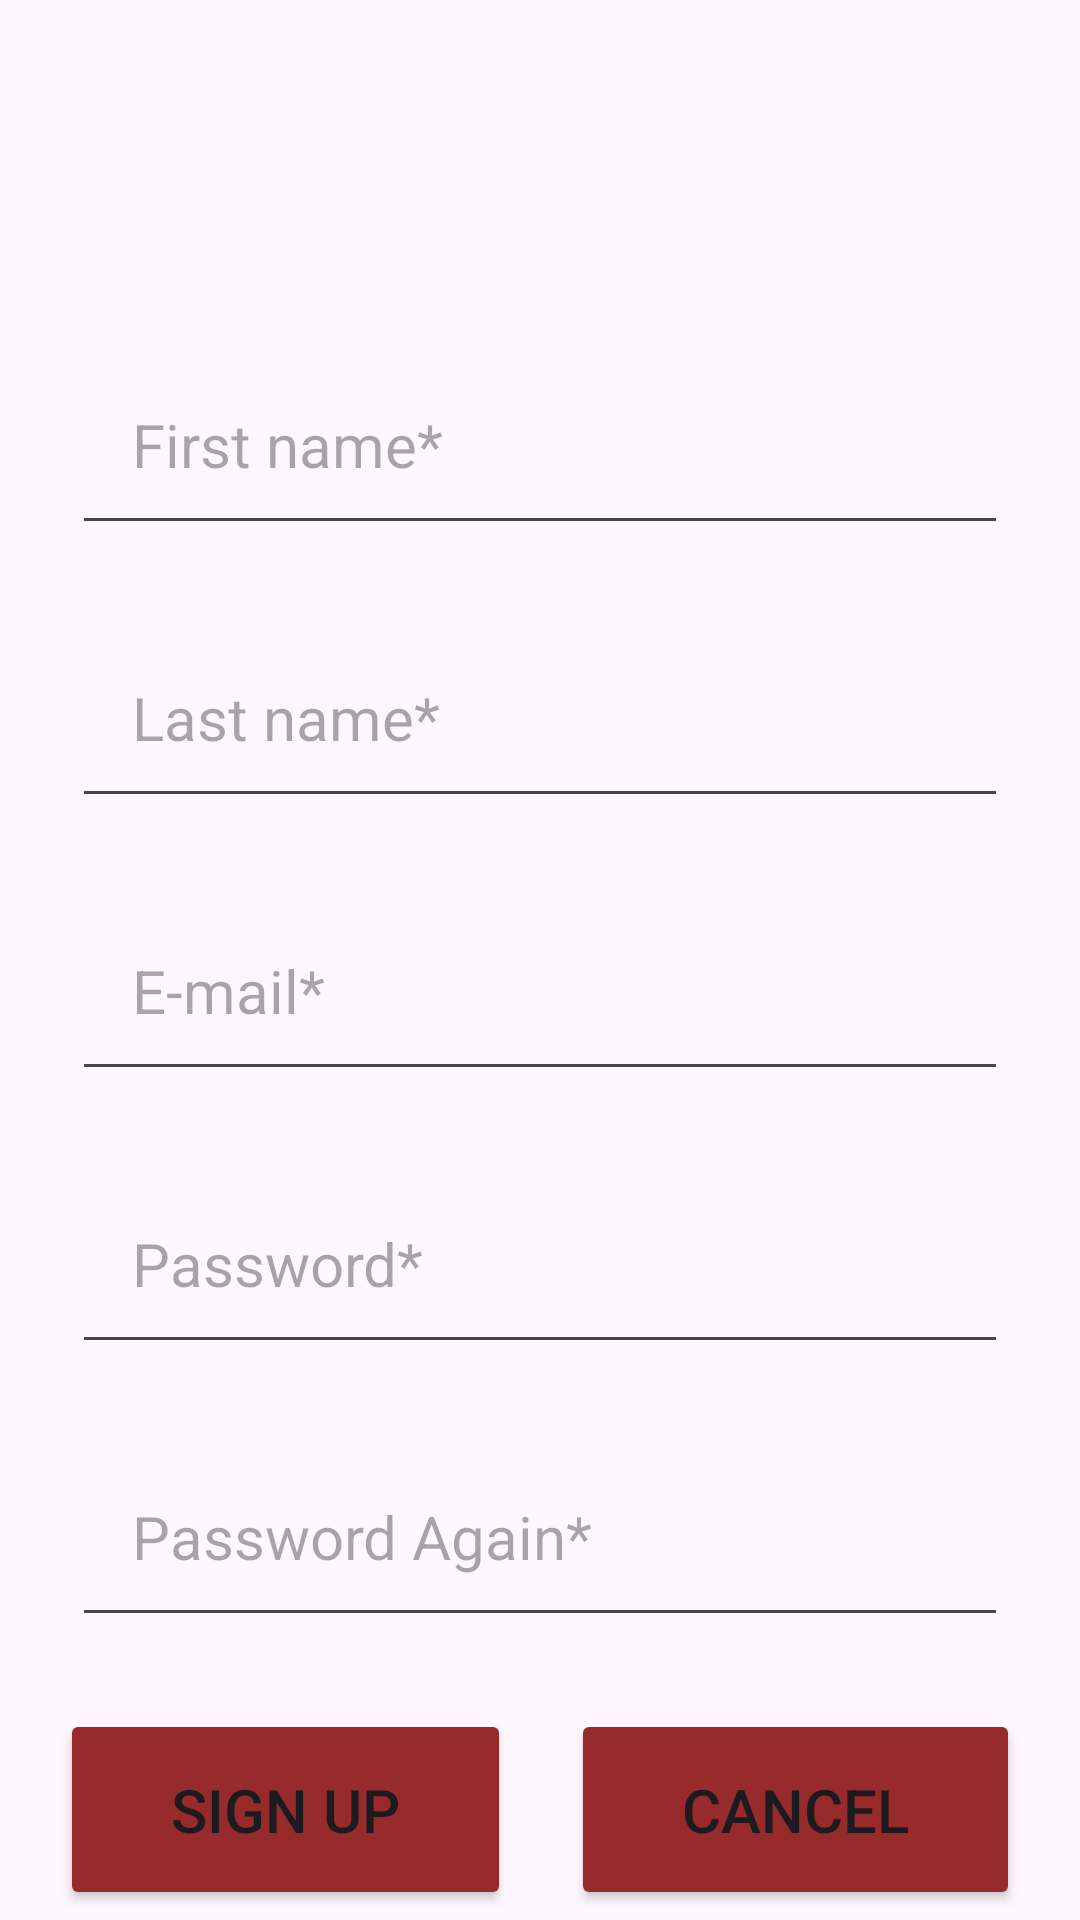

Write the Android layout XML for this screen, with the resource values it uses.
<!-- AndroidManifest.xml: application theme Theme.FlightTicketBooking -->
<!-- res/layout/activity_sign_up.xml -->
<?xml version="1.0" encoding="utf-8"?>
<androidx.constraintlayout.widget.ConstraintLayout xmlns:android="http://schemas.android.com/apk/res/android"
    xmlns:app="http://schemas.android.com/apk/res-auto"
    xmlns:tools="http://schemas.android.com/tools"
    android:id="@+id/main"
    android:layout_width="match_parent"
    android:layout_height="match_parent"
    tools:context=".SignUpActivity">

    <EditText
        android:id="@+id/firstnameEditText"
        android:layout_width="match_parent"
        android:layout_height="wrap_content"
        android:layout_marginStart="24dp"
        android:layout_marginEnd="24dp"
        android:ems="10"
        android:hint="@string/firstname"
        android:inputType="text"
        android:padding="@dimen/padding"
        android:textSize="@dimen/input_string_size"
        app:layout_constraintBottom_toBottomOf="parent"
        app:layout_constraintEnd_toEndOf="parent"
        app:layout_constraintStart_toStartOf="parent"
        app:layout_constraintTop_toTopOf="parent"
        app:layout_constraintVertical_bias="0.2" />

    <EditText
        android:id="@+id/lastnameEditText"
        android:layout_width="match_parent"
        android:layout_height="wrap_content"
        android:layout_marginStart="24dp"
        android:layout_marginTop="24dp"
        android:layout_marginEnd="24dp"
        android:ems="10"
        android:padding="@dimen/padding"
        android:textSize="@dimen/input_string_size"
        android:hint="@string/lastname"
        android:inputType="text"
        app:layout_constraintEnd_toEndOf="parent"
        app:layout_constraintStart_toStartOf="parent"
        app:layout_constraintTop_toBottomOf="@+id/firstnameEditText" />

    <EditText
        android:id="@+id/emailEditText"
        android:layout_width="match_parent"
        android:layout_height="wrap_content"
        android:layout_marginStart="24dp"
        android:layout_marginTop="24dp"
        android:layout_marginEnd="24dp"
        android:ems="10"
        android:padding="@dimen/padding"
        android:textSize="@dimen/input_string_size"
        android:hint="@string/e_mail"
        android:inputType="textEmailAddress"
        app:layout_constraintEnd_toEndOf="parent"
        app:layout_constraintStart_toStartOf="parent"
        app:layout_constraintTop_toBottomOf="@+id/lastnameEditText" />

    <EditText
        android:id="@+id/passwordEditText"
        android:layout_width="match_parent"
        android:layout_height="wrap_content"
        android:layout_marginStart="24dp"
        android:layout_marginTop="24dp"
        android:layout_marginEnd="24dp"
        android:ems="10"
        android:padding="@dimen/padding"
        android:textSize="@dimen/input_string_size"
        android:hint="@string/password"

        android:inputType="textPassword"
        app:layout_constraintEnd_toEndOf="parent"
        app:layout_constraintStart_toStartOf="parent"
        app:layout_constraintTop_toBottomOf="@+id/emailEditText" />

    <EditText
        android:id="@+id/passwordAgainEditText"
        android:layout_width="match_parent"
        android:layout_height="wrap_content"
        android:layout_marginStart="24dp"
        android:layout_marginTop="24dp"
        android:layout_marginEnd="24dp"
        android:ems="10"
        android:padding="@dimen/padding"
        android:textSize="@dimen/input_string_size"
        android:hint="@string/password_again"

        android:inputType="textPassword"
        app:layout_constraintEnd_toEndOf="parent"
        app:layout_constraintStart_toStartOf="parent"
        app:layout_constraintTop_toBottomOf="@+id/passwordEditText" />

    <LinearLayout
        android:layout_width="@dimen/twoButtonInRow"
        android:layout_height="wrap_content"
        android:layout_marginTop="24dp"
        android:orientation="horizontal"
        app:layout_constraintEnd_toEndOf="parent"
        app:layout_constraintStart_toStartOf="parent"
        app:layout_constraintTop_toBottomOf="@+id/passwordAgainEditText">

        <Button
            android:id="@+id/signUpButton"
            android:layout_width="wrap_content"
            android:layout_height="wrap_content"
            android:layout_marginEnd="10dp"
            android:layout_weight="1"
            android:padding="@dimen/padding"
            android:onClick="signUp"
            android:backgroundTint="@color/primary_color"
            android:text="@string/sign_up"
            android:textSize="@dimen/input_string_size"
            tools:ignore="UsingOnClickInXml" />

        <Button
            android:id="@+id/cancel_button"
            android:layout_width="wrap_content"
            android:layout_height="wrap_content"
            android:layout_marginStart="10dp"
            android:layout_weight="1"
            android:padding="@dimen/padding"
            android:onClick="cancel"
            android:backgroundTint="@color/primary_color"
            android:text="@string/cancel"
            android:textSize="@dimen/input_string_size"
            tools:ignore="UsingOnClickInXml" />
    </LinearLayout>

</androidx.constraintlayout.widget.ConstraintLayout>
<!-- resources referenced by this layout -->
<resources>
  <color name="primary_color">#972A2A</color>
  <dimen name="input_string_size">20sp</dimen>
  <dimen name="padding">20dp</dimen>
  <dimen name="twoButtonInRow">320dp</dimen>
  <string name="cancel">Cancel</string>
  <string name="e_mail">E-mail*</string>
  <string name="firstname">First name*</string>
  <string name="lastname">Last name*</string>
  <string name="password">Password*</string>
  <string name="password_again">Password Again*</string>
  <string name="sign_up">Sign Up</string>
  <style name="Theme.FlightTicketBooking" parent="Base.Theme.FlightTicketBooking" />
  <style name="Base.Theme.FlightTicketBooking" parent="Theme.Material3.DayNight.NoActionBar">
          
          
      </style>
</resources>
